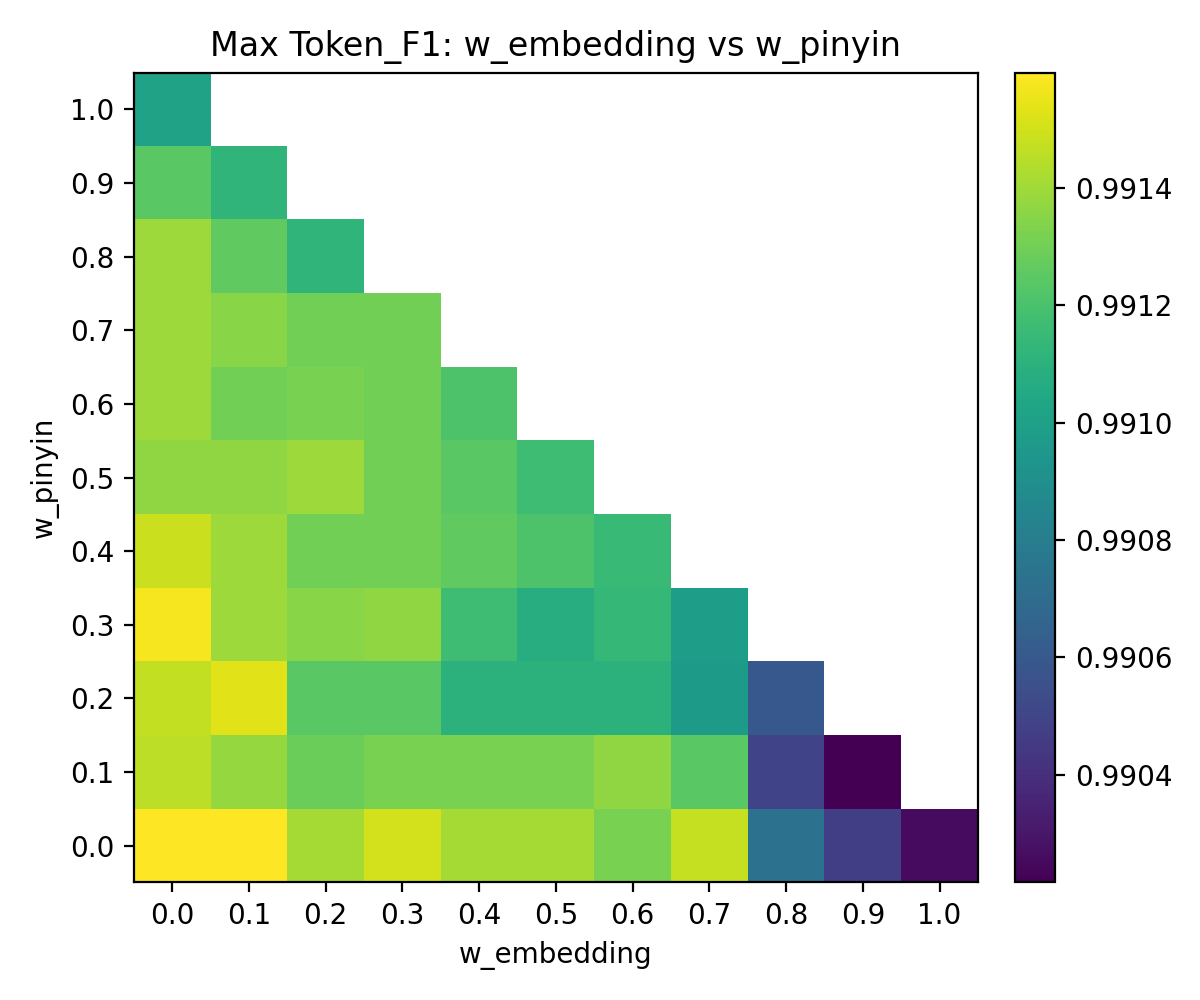

The data file committed next to this chart (first rows):
w_pinyin, 0.0, 0.1, 0.2, 0.3, 0.4, 0.5, 0.6, 0.7, 0.8, 0.9, 1.0
0.0, 0.9916, 0.9916, 0.9914, 0.9915, 0.9914, 0.9914, 0.9913, 0.9915, 0.9907, 0.9905, 0.9903
0.1, 0.9915, 0.9914, 0.9913, 0.9913, 0.9913, 0.9913, 0.9914, 0.9912, 0.9905, 0.9902, 
0.2, 0.9915, 0.9915, 0.9912, 0.9912, 0.9911, 0.9911, 0.9911, 0.991, 0.9906, , 
0.3, 0.9916, 0.9914, 0.9913, 0.9914, 0.9912, 0.9911, 0.9911, 0.991, , , 
0.4, 0.9915, 0.9914, 0.9913, 0.9913, 0.9913, 0.9912, 0.9912, , , , 
0.5, 0.9914, 0.9914, 0.9914, 0.9913, 0.9912, 0.9912, , , , , 
0.6, 0.9914, 0.9913, 0.9913, 0.9913, 0.9912, , , , , , 
0.7, 0.9914, 0.9913, 0.9913, 0.9913, , , , , , , 
0.8, 0.9914, 0.9913, 0.9911, , , , , , , , 
0.9, 0.9912, 0.9911, , , , , , , , , 
1.0, 0.991, , , , , , , , , , 
